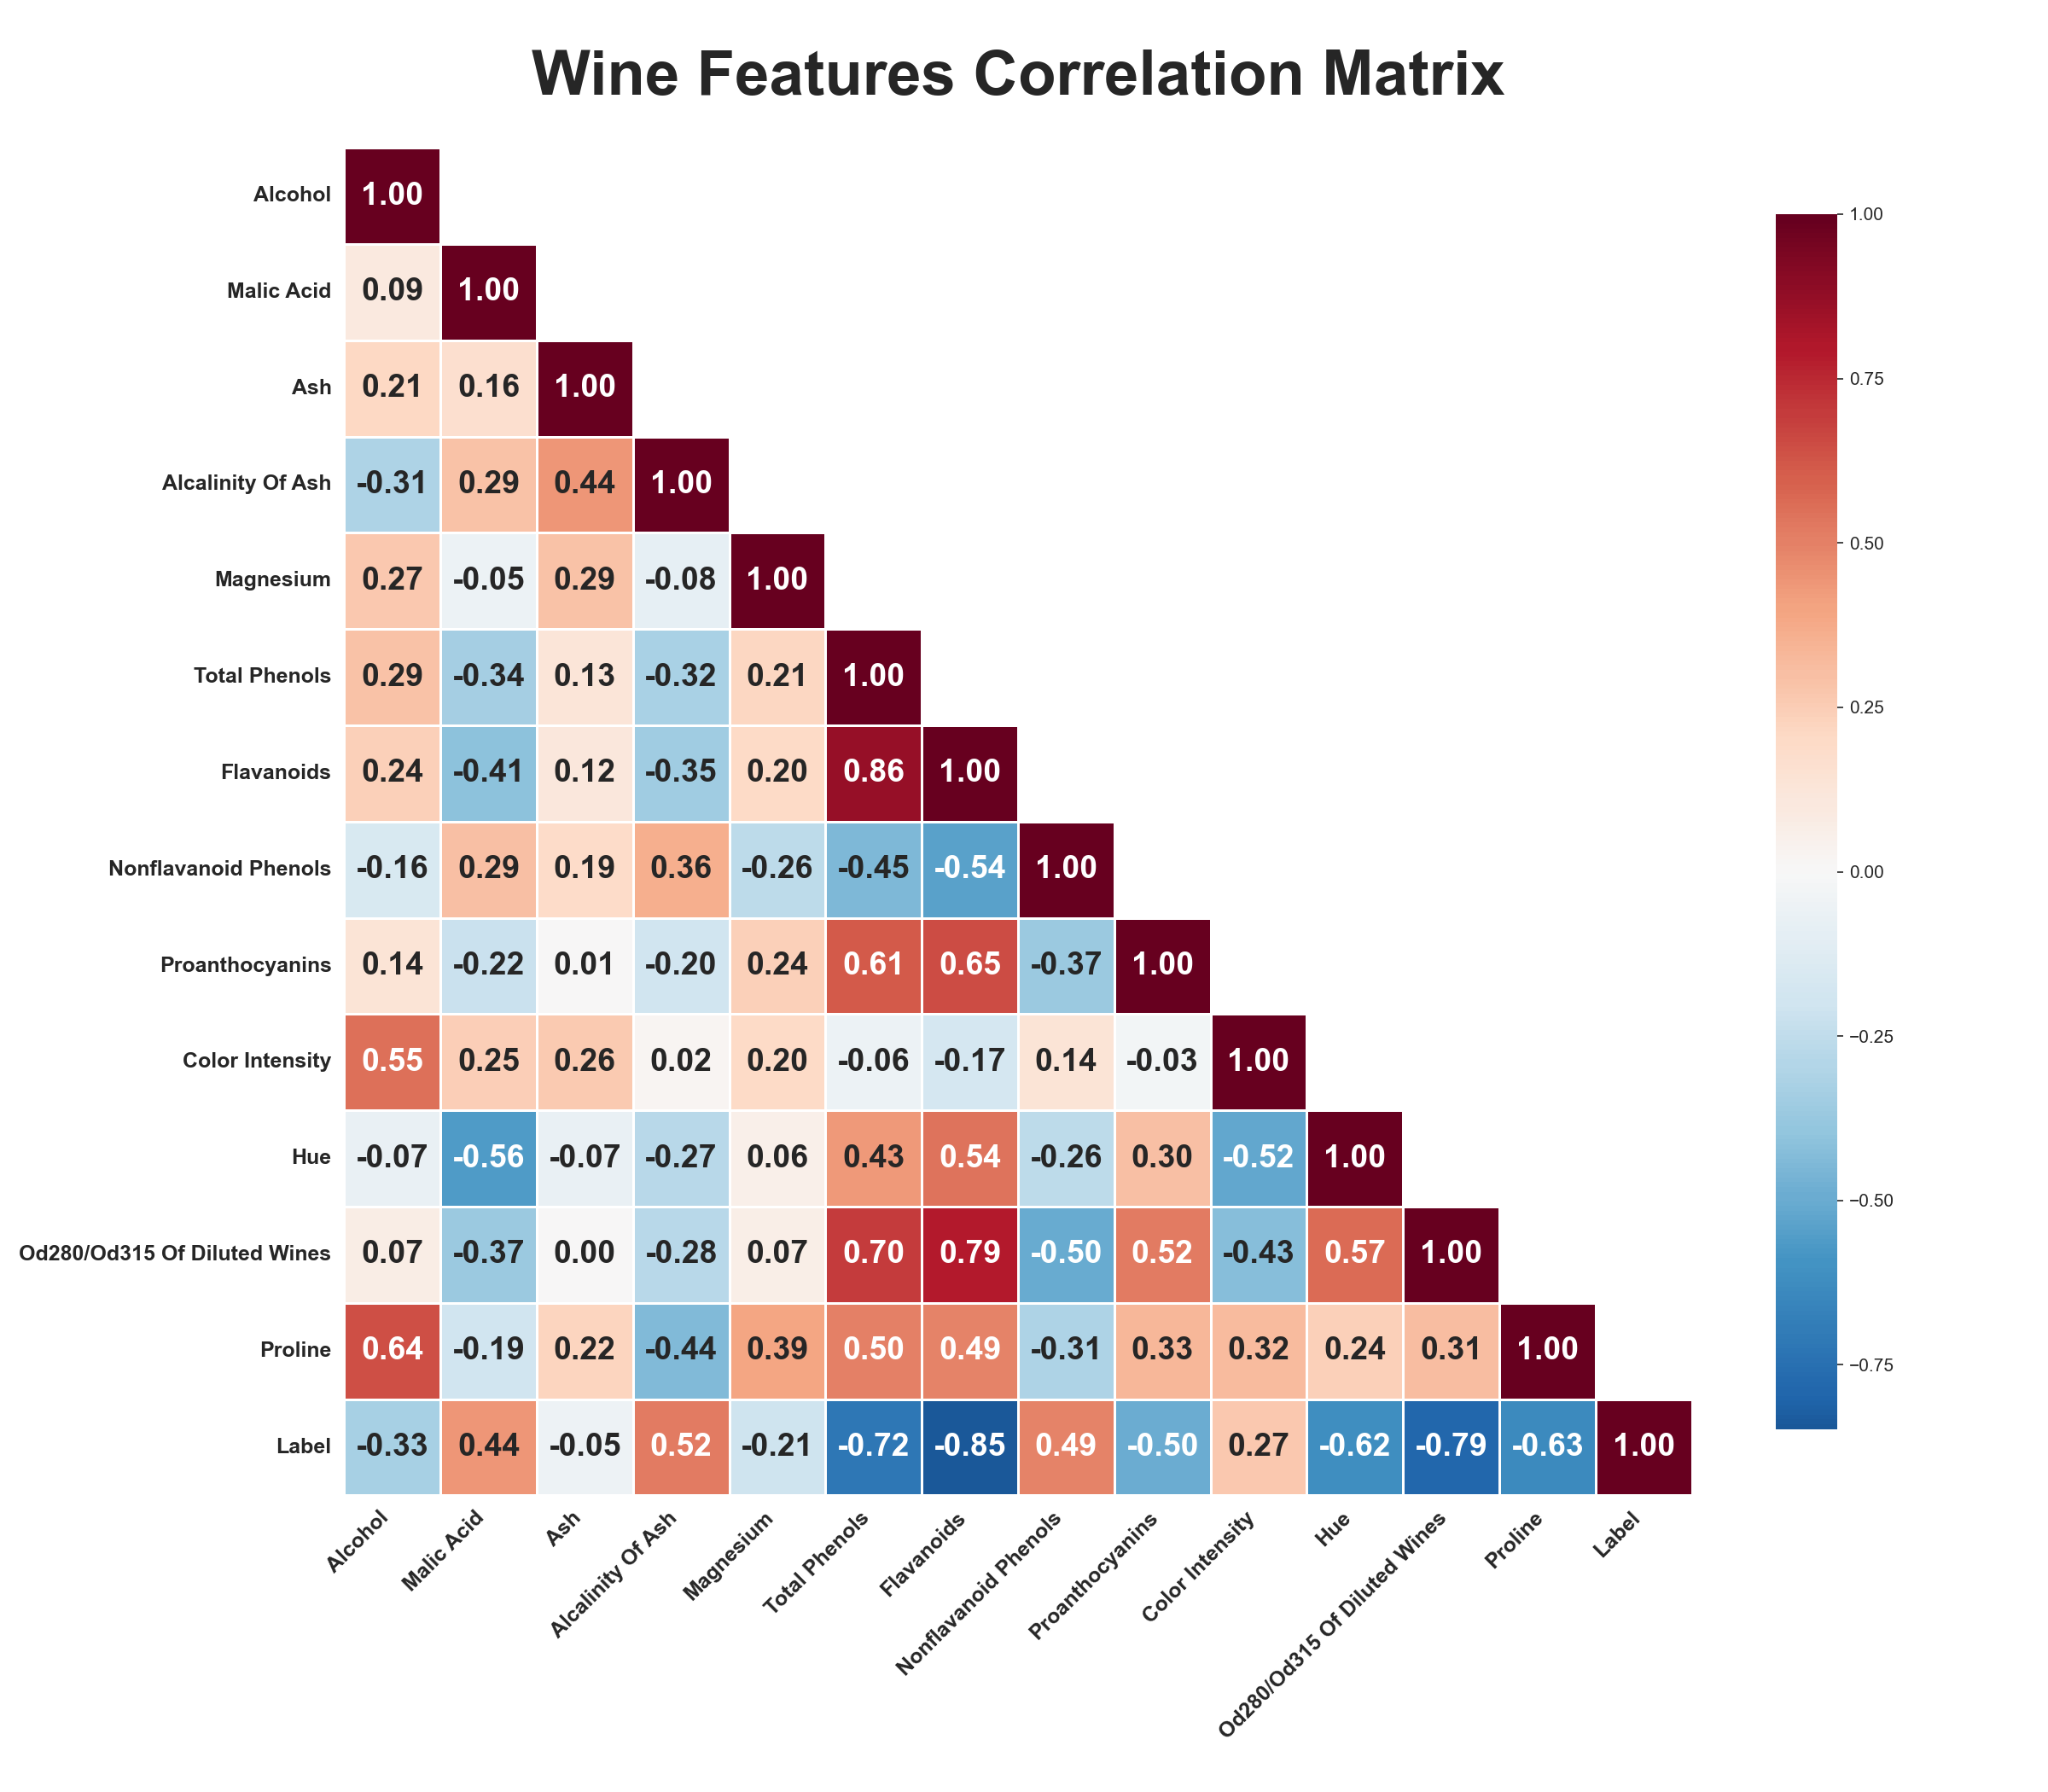

The Python source for this figure:
import pandas as pd
import seaborn as sns
import matplotlib.pyplot as plt
import numpy as np

# 1. 데이터 로드
df = pd.read_csv('wine_raw_data_initial.csv')

# 2. 상관관계 계산 (전체 변수 포함)
corr = df.corr()

# 3. [핵심 수정] 마스크 설정
# np.triu(..., k=1)을 사용하면 대각선(자기 자신)은 남기고 그 윗부분만 가립니다.
# 이렇게 해야 왼쪽 축 맨 위에 'Alcohol' 행이 살아납니다.
mask = np.triu(np.ones_like(corr, dtype=bool), k=1)

# 4. 시각화 설정
plt.figure(figsize=(16, 14))
sns.set_style("white")

# 5. 히트맵 그리기 (데이터 슬라이싱 없이 전체 corr 사용)
heatmap = sns.heatmap(
    corr, 
    mask=mask, 
    annot=True, 
    fmt=".2f", 
    cmap='RdBu_r', 
    center=0,
    linewidths=0.5,
    cbar_kws={"shrink": .8},
    square=True, # 모든 칸을 정사각형으로 유지
    xticklabels=corr.columns,
    yticklabels=corr.index,
    annot_kws={"size": 18, "fontweight": "bold"}
)

# 6. 라벨 및 타이틀 세부 조정
plt.title('Wine Features Correlation Matrix', fontsize=35, fontweight='bold', pad=30)
plt.xticks(rotation=45, ha='right', fontsize=12, fontweight='bold')
plt.yticks(rotation=0, fontsize=12, fontweight='bold')

# 7. 레이아웃 조정 및 저장
plt.tight_layout()
plt.savefig('wine_correlation_heatmap.png', dpi=150)
print("--- 'Alcohol'부터 'Label'까지 모두 포함된 히트맵 저장이 완료되었습니다. ---")

plt.show()